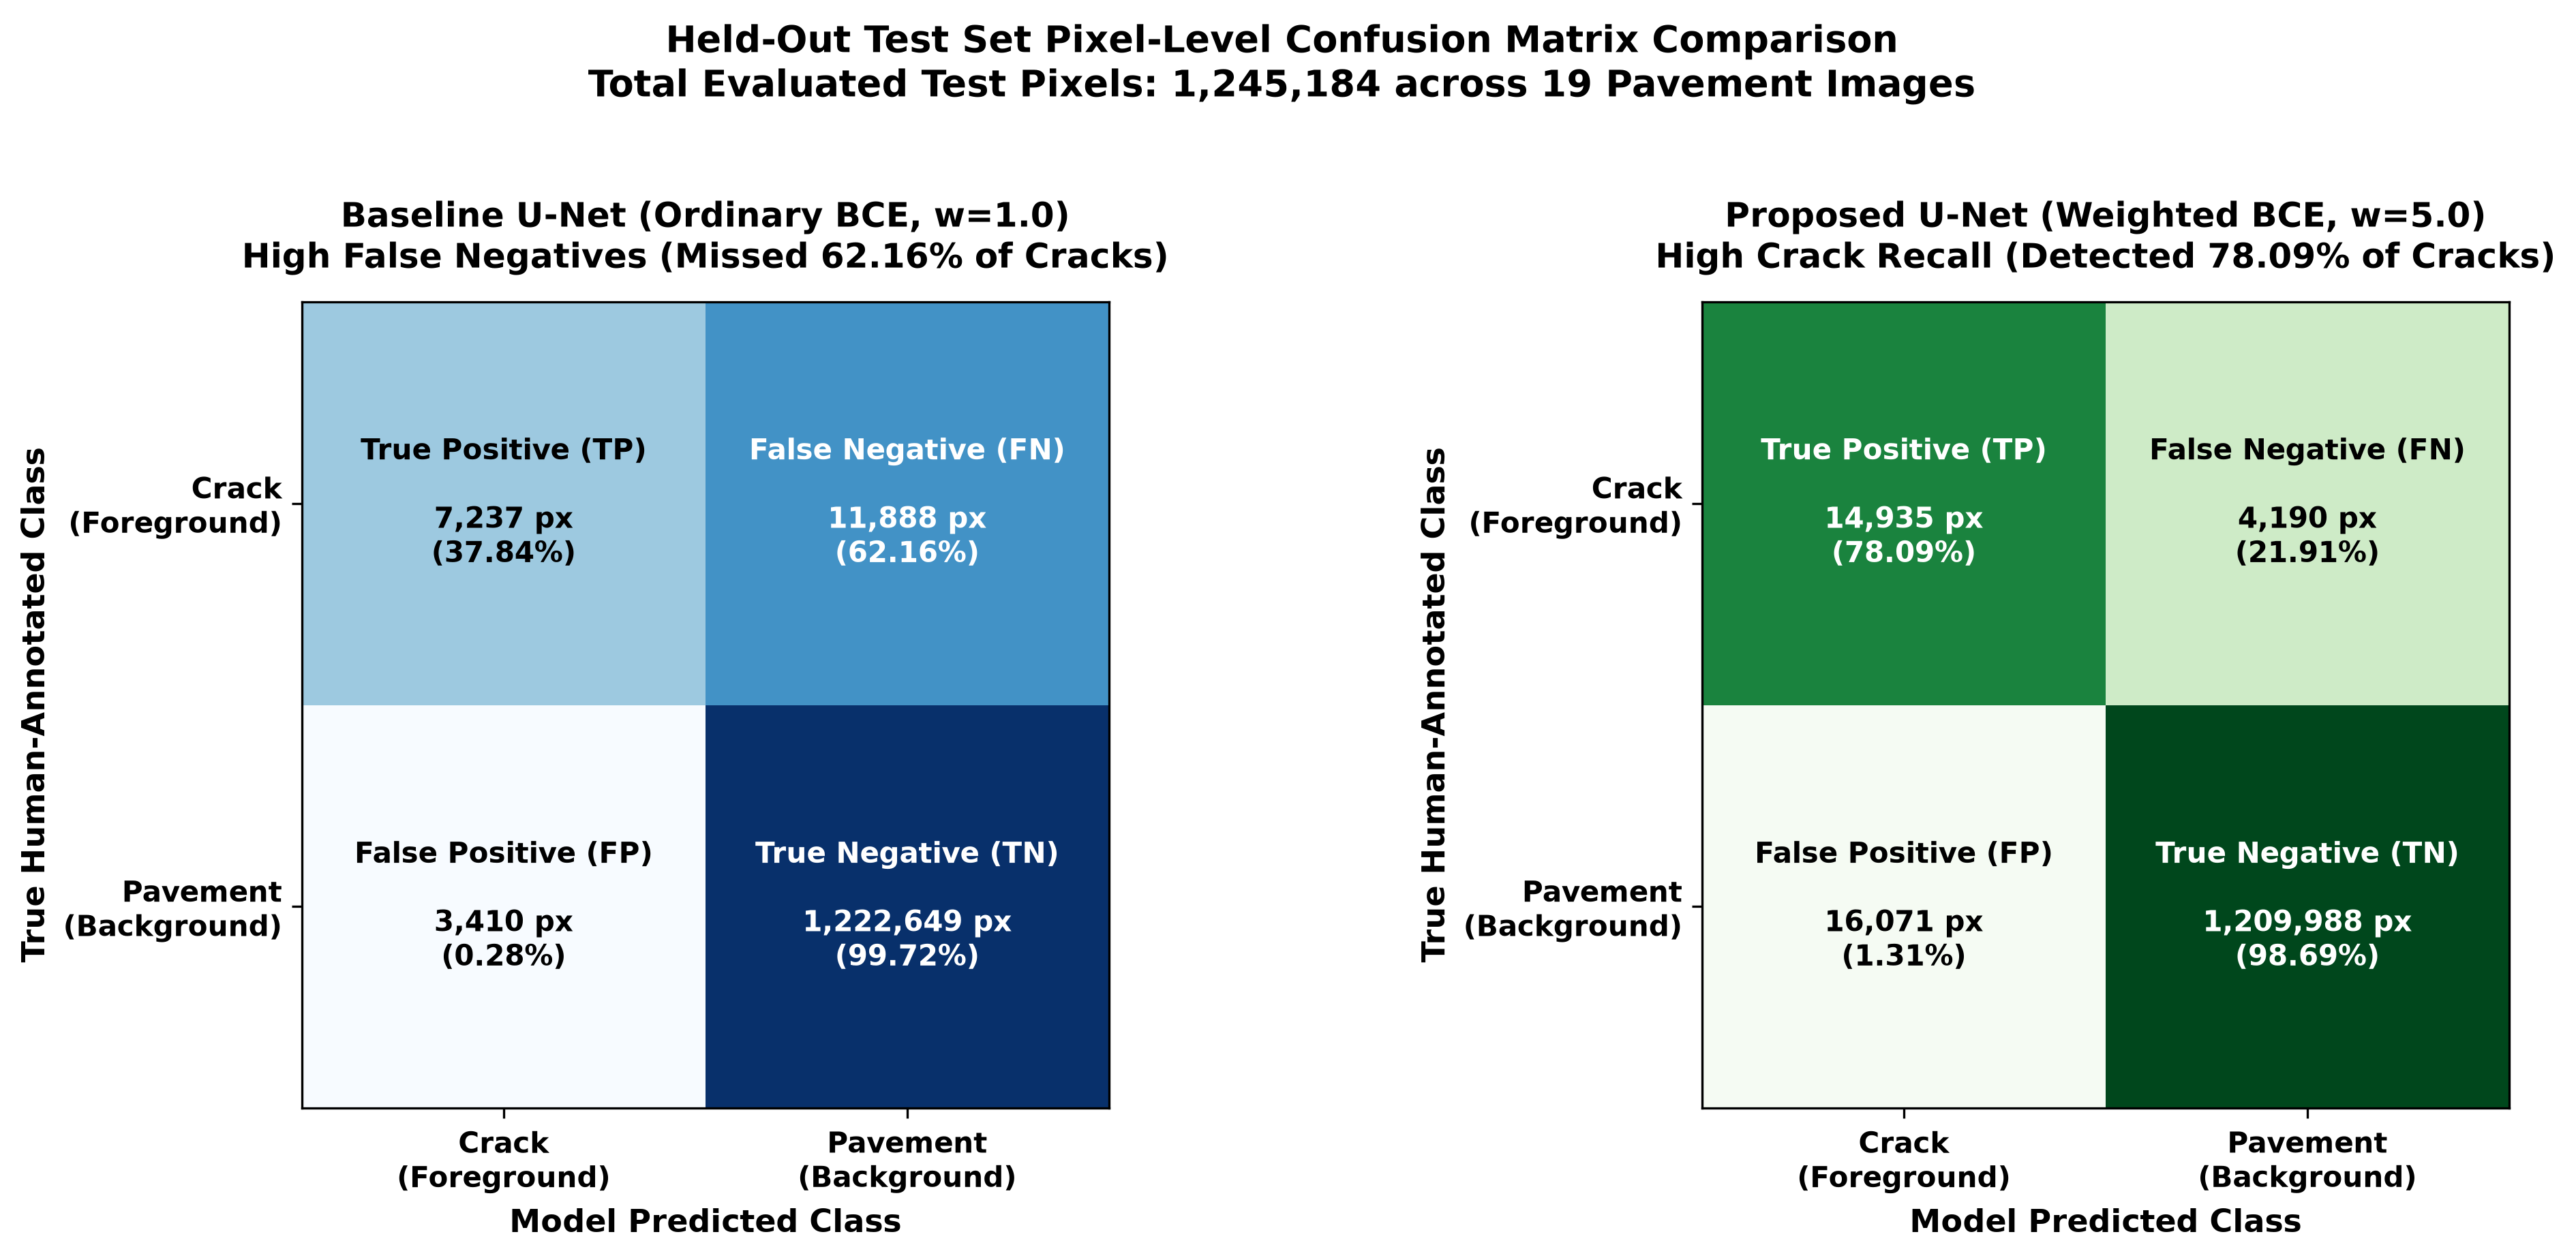

The data file committed next to this chart (first rows):
Model, True_Class, Pred_Crack, Pred_Pavement
Proposed (w=5.0), Crack (Positive), 14935, 4190
Proposed (w=5.0), Pavement (Negative), 16071, 1209988
Baseline (w=1.0), Crack (Positive), 7237, 11888
Baseline (w=1.0), Pavement (Negative), 3410, 1222649
